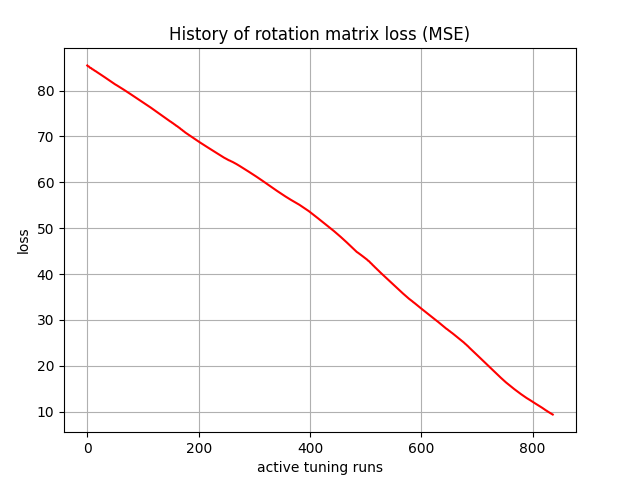

Values plotted in this chart, from the file beside it:
, 0
0, 85.49
1, 85.32
2, 85.29
3, 85.26
4, 85.12
5, 84.98
6, 84.94
7, 84.9
8, 84.79
9, 84.67
10, 84.62
11, 84.57
12, 84.47
13, 84.37
14, 84.31
15, 84.25
16, 84.15
17, 84.06
18, 83.99
19, 83.92
20, 83.83
21, 83.75
22, 83.67
23, 83.6
24, 83.51
25, 83.43
26, 83.35
27, 83.28
28, 83.19
29, 83.11
30, 83.03
31, 82.95
32, 82.86
33, 82.78
34, 82.7
35, 82.62
36, 82.53
37, 82.45
38, 82.37
39, 82.29
40, 82.2
41, 82.12
42, 82.04
43, 81.95
44, 81.87
45, 81.79
46, 81.71
47, 81.62
48, 81.54
49, 81.45
50, 81.37
51, 81.31
52, 81.24
53, 81.16
54, 81.08
55, 81.01
56, 80.94
57, 80.86
58, 80.78
59, 80.71
... 777 more rows
